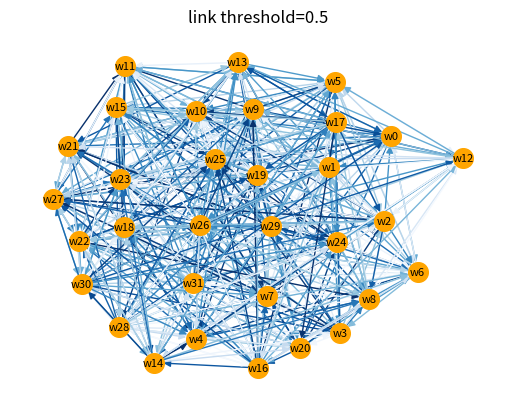

Write Python code to recreate this figure.
from typing import List
import numpy as np
import matplotlib.pyplot as plt
import networkx as nx
import pandas as pd


def make_network_from_correlations_fig(data_matrix: np.ndarray,
                                       words: List[str],
                                       threshold: float,
                                       ) -> plt.Figure:

    # make links and threshold
    corr = pd.DataFrame(data=data_matrix, index=words, columns=words)
    links = corr.stack().reset_index()
    links.columns = ['word1', 'word2', 'correlation']
    links_filtered = links.loc[(links['correlation'] > threshold) & (links['word1'] != links['word2'])]

    # fig
    res, ax = plt.subplots(dpi=163)
    plt.title('link threshold={}'.format(threshold))
    G = nx.DiGraph()
    G.add_weighted_edges_from([tuple(link) for link in links_filtered.values])
    pos = nx.kamada_kawai_layout(G)
    nx.draw(G,
            ax=ax,
            pos=pos,
            with_labels=True,
            node_color='orange',
            node_size=200,
            edge_color=links_filtered['correlation'].tolist(),
            edge_cmap=plt.cm.Blues,
            linewidths=1,
            font_size=8)

    return res


DATA_SIZE = 32
THRESHOLD = 0.5

# make random correlation matrix
data_matrix = np.random.random((DATA_SIZE, DATA_SIZE))
words = [f'w{i}' for i in range(DATA_SIZE)]

fig = make_network_from_correlations_fig(data_matrix, words, THRESHOLD)
fig.show()
